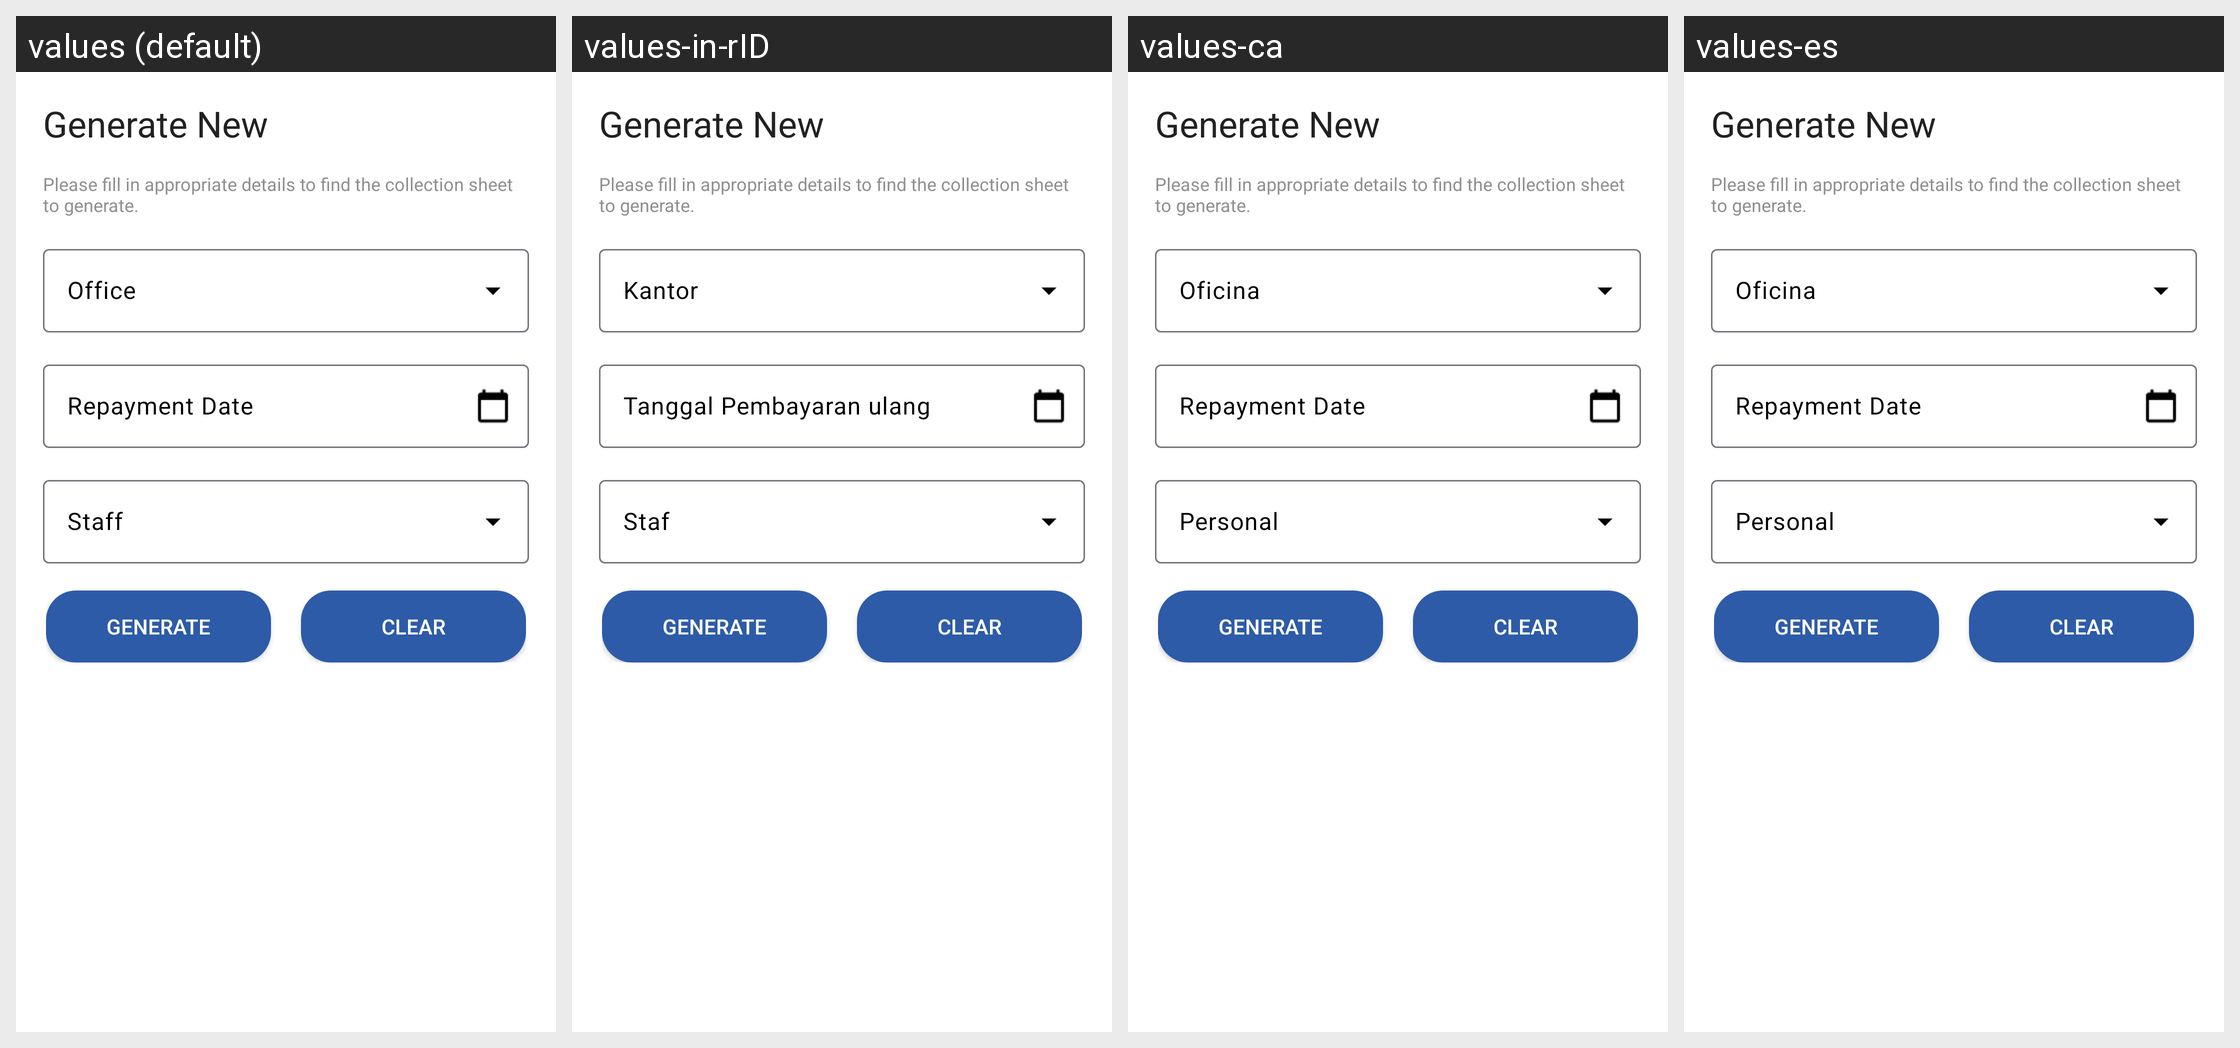

Here is an Android app screen in its default locale and in the app's own translations. Write out the translated-string differences for the strings that appear on this screen.
Android screen res/layout/fragment_new_collection_sheet.xml rendered under 4 locales, left to right: values (default), values-in-rID, values-ca, values-es. Device: Nexus 5 (rendered at 1080×1920; each locale shown at half size, 540×960, under a caption strip naming it); theme MaterialAppTheme.
Other locales in the repository, not shown: values-en, values-fr, values-hi, values-kn, values-my, values-sw, values-zh.
Strings drawn on this screen, with the default value and each locale's value (text and hints the layout hard-codes, and strings that could not be matched under every locale, appear in the picture but are not listed):

generate_new
  values: Generate New
  values-in-rID: Generate New  [not translated; the default value is used]
  values-ca: Generate New  [not translated; the default value is used]
  values-es: Generate New  [not translated; the default value is used]

fill_collection_sheet_message
  values: Please fill in appropriate details to find the collection sheet to generate.
  values-in-rID: Please fill in appropriate details to find the collection sheet to generate.  [not translated; the default value is used]
  values-ca: Please fill in appropriate details to find the collection sheet to generate.  [not translated; the default value is used]
  values-es: Please fill in appropriate details to find the collection sheet to generate.  [not translated; the default value is used]

office
  values: Office
  values-in-rID: Kantor
  values-ca: Oficina
  values-es: Oficina

repayment_date
  values: Repayment Date
  values-in-rID: Tanggal Pembayaran ulang
  values-ca: Repayment Date  [not translated; the default value is used]
  values-es: Repayment Date  [not translated; the default value is used]

staff
  values: Staff
  values-in-rID: Staf
  values-ca: Personal
  values-es: Personal

generate
  values: Generate
  values-in-rID: Generate  [not translated; the default value is used]
  values-ca: Generate  [not translated; the default value is used]
  values-es: Generate  [not translated; the default value is used]

clear
  values: Clear
  values-in-rID: Clear  [not translated; the default value is used]
  values-ca: Clear  [not translated; the default value is used]
  values-es: Clear  [not translated; the default value is used]
